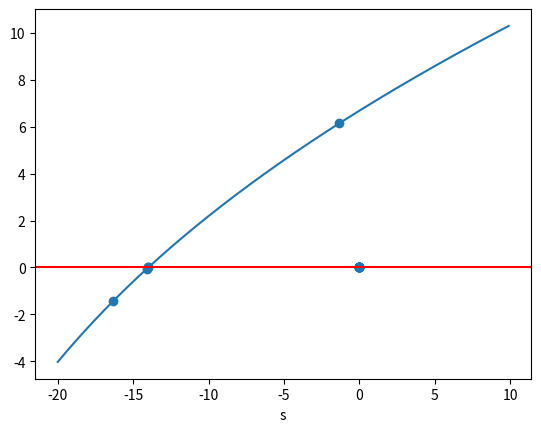

Recreate this plot in Python.
import numpy as np
import pandas as pd
import matplotlib.pyplot as plt


true_function = lambda x : x**2 + (16/x)

def set_pandas_display_options() -> None:
    """Set pandas display options."""
    # Ref: https://stackoverflow.com/a/52432757/
    display = pd.options.display

    display.max_columns = 1000
    display.max_rows = 1000
    display.max_colwidth = 199
    display.width = 1000

def vector_function(t,w):
    f1 = lambda x,w : w[1]
    f2 = lambda x,w : 4 + (0.25*x**3) - ((1/8)*w[0]*w[1]) 
    f3 = lambda x,w : w[3]
    f4 = lambda x,w : -((1/8)*w[1]*w[2]) - ((1/8)*w[0]*w[3])   
    
    fv = np.zeros(len(w))
    fv[0] = f1(t,w)
    fv[1] = f2(t,w)
    fv[2] = f3(t,w)
    fv[3] = f4(t,w)
    return fv

def RK4Vector(a,b, w, N, h=[False,0.1], condition= 1):
    """
    RK4 for a vector function
    """

    T = np.zeros(N+1)
    W = np.zeros((N+1, len(w)))
    
    W[0] = w
    T[0] = a
    
    if h[0] == False:
        h[1] = (b-a)/N
    else:
        h[1] = h[1]

    h_val = h[1]

    if condition == 1:
        function = vector_function

    for i in range(N):
        s1 = function(T[i], W[i])
        s2 = function(T[i] + h_val/2, W[i] + h_val*s1/2)
        s3 = function(T[i] + h_val/2, W[i] + h_val*s2/2)
        s4 = function(T[i] + h_val, W[i] + h_val*s3)
        W[i+1] = W[i] + (h_val*(s1 + 2*s2 + 2*s3 + s4)/6)
        T[i+1] = T[i] + h_val
    
    return T,W

def AdaptiveRKVector(a,b,w,tol,condition=1):
    T = []
    W = []
    H = []
    t = a 
    w = w
    h = 0.1
    
    if a + h > b:
        h = b - a
    
    while t < b - 10E-8:
        x1,w1 = RK4Vector(t, b, w,1, h=[True, h], condition=condition)#RK4Vector(t, w, h, N)
        x2, w2 = RK4Vector(t, b, w, 2, h=[True,h/2], condition=condition)

        last_w1 = w1[-1]
        last_w2 = w2[-1]

        w3 = (16*last_w2 - last_w1)/15  
        error = max(abs(w3 - last_w1))

        if error < tol:
            w = w3
            t = t + h
            T.append(t)
            W.append(w)
            H.append(h)
            
            if error < tol/128:
                h = 2*h
            
            if t + h > b:
                h = b - t

        else:
            h = h/2
            if h < 10E-4:
                print("Step size has become too small at N = ", len(T))
                return T,W,H

    return T,W,H

def Problem17a():
    """
    RK_VEC_VAR_11_1_A
    """
    a = 1 
    b = 3 
    alpha = 17
    beta = 43/35
    s_current  = (beta-alpha)/(b-a)
    tol = 10E-4
    w = np.array([alpha,s_current,0,1])
    T,W,H = AdaptiveRKVector(a,b,w,tol,condition=1)

    W = np.array(W)
    W1 = W[:,0]
    W3 = W[:,2]

    g = np.zeros(len(W1))
    s = np.zeros(len(W1))

    g_current = W1[-1] - beta
    g[0] = g_current
    s[0] = s_current

    i = 0 
    while abs(g_current) > 10E-8:
         
        if i > 10:
            print("The method has failed to converge")
            break
         
        s_current = s[i] - ((W1[-1] - beta)/ W3[-1]) 
        s[i+1] = s_current
        
        w = np.array([alpha,s_current,0,1])
        T,W,H = AdaptiveRKVector(a,b,w,tol,condition=1)
        W = np.array(W)
        W1 = W[:,0]
        W3 = W[:,2]

        g_current = W1[-1] - beta
        g[i+1] = g_current
        i = i + 1
        
    final_answer_dict = {
        's': s,
        'g': g,
    }

    true_list = []
    error_list = []
    
    for t,w in zip(T,W1):
        
        true_val = true_function(t)
        true_list.append(true_val)

        error = abs(true_val - w)
        error_list.append(error)

    final_answer_df = pd.DataFrame(final_answer_dict)
    print(final_answer_df)

    info_dict = {
        'T': T,
        'H': H,
        'W1': W1,
        'true': true_list,
        'error': error_list,
    }

    info_df = pd.DataFrame(info_dict)
    print(info_df)
    
    return final_answer_dict

def Problem17B():
    """
    RK_VEC_VAR_11_2_A
    """
    a = 1 
    b = 3 
    alpha = 17
    beta = 43/3
    s_current  = (beta-alpha)/(b-a)
    tol = 10E-5
    N = 20
    w = np.array([alpha,s_current,0,1])
    T,W = RK4Vector(a,b,w,N)

    W = np.array(W)
    W1 = W[:,0]
    W3 = W[:,2]

    g = np.zeros(len(W1))
    s = np.zeros(len(W1))

    g_current = W1[-1] - beta
    g[0] = g_current
    s[0] = s_current

    i = 0 
    while abs(g_current) > tol: 
        if i > 10:
            print("The method has failed to converge")
            break
         
        s_current = s[i] - (W1[-1] - beta)/ W3[-1] 
        s[i+1] = s_current
        
        w = np.array([alpha,s_current,0,1])
        T,W = RK4Vector(a,b,w,N)

        W = np.array(W)
        W1 = W[:,0]
        W3 = W[:,2]

        g_current = W1[-1] - beta
        g[i+1] = g_current
        i = i + 1
        
    answer_dict = {
        'g': g,
        's': s,
    }

    answer_df = pd.DataFrame(answer_dict)
    print("final answer",answer_df)

    true_list = []
    error_list = []
    
    for t,w in zip(T,W1):
        
        true_val = true_function(t)
        true_list.append(true_val)

        error = abs(true_val - w)
        error_list.append(error)

    info_dict = {
        'T': T,
        'W1': W1,
        'true': true_list,
        'error': error_list,
    }

    info_df = pd.DataFrame(info_dict)
    print(info_df)

    return answer_df

def Problem18A():
    """
    RK_VEC_VAR_11_2_A
    """
    a = 1 
    b = 3 
    alpha = 17
    beta = 43/3
    s_current  = (beta-alpha)/(b-a)
    tol = 10E-4
    w = np.array([alpha,s_current,0,1])
    T,W,H = AdaptiveRKVector(a,b,w,tol,condition=1)

    W = np.array(W)
    W1 = W[:,0]
    W3 = W[:,2]

    g = np.zeros(len(W1))
    s = np.zeros(len(W1))

    g_current = W1[-1] - beta
    g[0] = g_current
    s[0] = s_current

    i = 0 
    while abs(g_current) > 10E-8:
         
        if i > 10:
            print("The method has failed to converge")
            break
         
        s_current = -20 + (0.1) * (i-1)#s[i] - ((W1[-1] - beta)/ W3[-1]) 
        print(s_current)
        s[i+1] = s_current
        
        w = np.array([alpha,s_current,0,1])
        T,W,H = AdaptiveRKVector(a,b,w,tol,condition=1)
        W = np.array(W)
        W1 = W[:,0]
        W3 = W[:,2]

        g_current = W1[-1] - beta
        g[i+1] = g_current
        i = i + 1
        
    final_answer_dict = {
        's': s,
        'g': g,
    }

    true_list = []
    error_list = []
    
    for t,w in zip(T,W1):
        
        true_val = true_function(t)
        true_list.append(true_val)

        error = abs(true_val - w)
        error_list.append(error)

    final_answer_df = pd.DataFrame(final_answer_dict)
    print("final answer", final_answer_df)

    info_dict = {
        'T': T,
        'H': H,
        'W1': W1,
        'true': true_list,
        'error': error_list,
    }

    info_df = pd.DataFrame(info_dict)
    print(info_df)
    
    return final_answer_dict
    
if __name__=='__main__':
    
    set_pandas_display_options()
    seventeen_dict = Problem17a()
    print('\n')
    seventeen_dict_b = Problem17B()
    print('\n')
    # solution = Problem18A()
    #%% 
    """
    RK_VEC_VAR_11_2_A
    """
    a = 1 
    b = 3 
    alpha = 17
    beta = 43/3
    s_current  = -20#(beta-alpha)/(b-a)
    tol = 10E-4
    w = np.array([alpha,s_current,0,1])
    T,W,H = AdaptiveRKVector(a,b,w,tol,condition=1)


    W = np.array(W)
    W1 = W[:,0]
    W3 = W[:,2]

    n = 300
    g = np.zeros(n+1)
    s = np.zeros(n+1)
    # g = np.zeros(len(W1))
    # s = np.zeros(len(W1))

    g_current = W1[-1] - beta
    g[0] = g_current
    s[0] = s_current

    i = 0 
    while abs(g_current) > 10E-8:
         
        if i >= n:
            print("The method has failed to converge")
            break
         
        s_current = -20 + (0.1) * (i)#s[i] - ((W1[-1] - beta)/ W3[-1]) 
        # s_current = s[i] - ((W1[-1] - beta)/ W3[-1]) #-20 + (0.1) * (i-1)
        print(-20 + (0.1) * (i-1))#s[i] - ((W1[-1] - beta)/ W3[-1]) 

        s[i+1] = s_current 
        
        w = np.array([alpha,s_current,0,1])
        T,W,H = AdaptiveRKVector(a,b,w,tol,condition=1)
        W = np.array(W)
        W1 = W[:,0]
        W3 = W[:,2]

        g_current = W1[-1] - beta
        g[i+1] = g_current
        i = i + 1
        
    final_answer_dict = {
        's': s,
        'g': g,
    }

    true_list = []
    error_list = []
    
    for t,w in zip(T,W1):
        
        true_val = true_function(t)
        true_list.append(true_val)

        error = abs(true_val - w)
        error_list.append(error)

    final_answer_df = pd.DataFrame(final_answer_dict)
    print(final_answer_df)

    info_dict = {
        'T': T,
        'H': H,
        'W1': W1,
        'true': true_list,
        'error': error_list,
    }

    info_df = pd.DataFrame(info_dict)
    print(info_df)

    plt.close('all')
    plt.plot(s,g, '-')
    #plot horizontal line at y = 0
    plt.axhline(y=0, color='r', linestyle='-')
    plt.scatter(seventeen_dict_b['s'], seventeen_dict_b['g'])
    plt.xlabel('s')
    plt.show()
    
    s_list = []
    g_list = []
    for i in range(30):
        s_val = -20 + (0.1)*(i-1)
        g_val = (s_val)
        
        s_list.append(s_val)
        g_list.append(g_val)
        
        